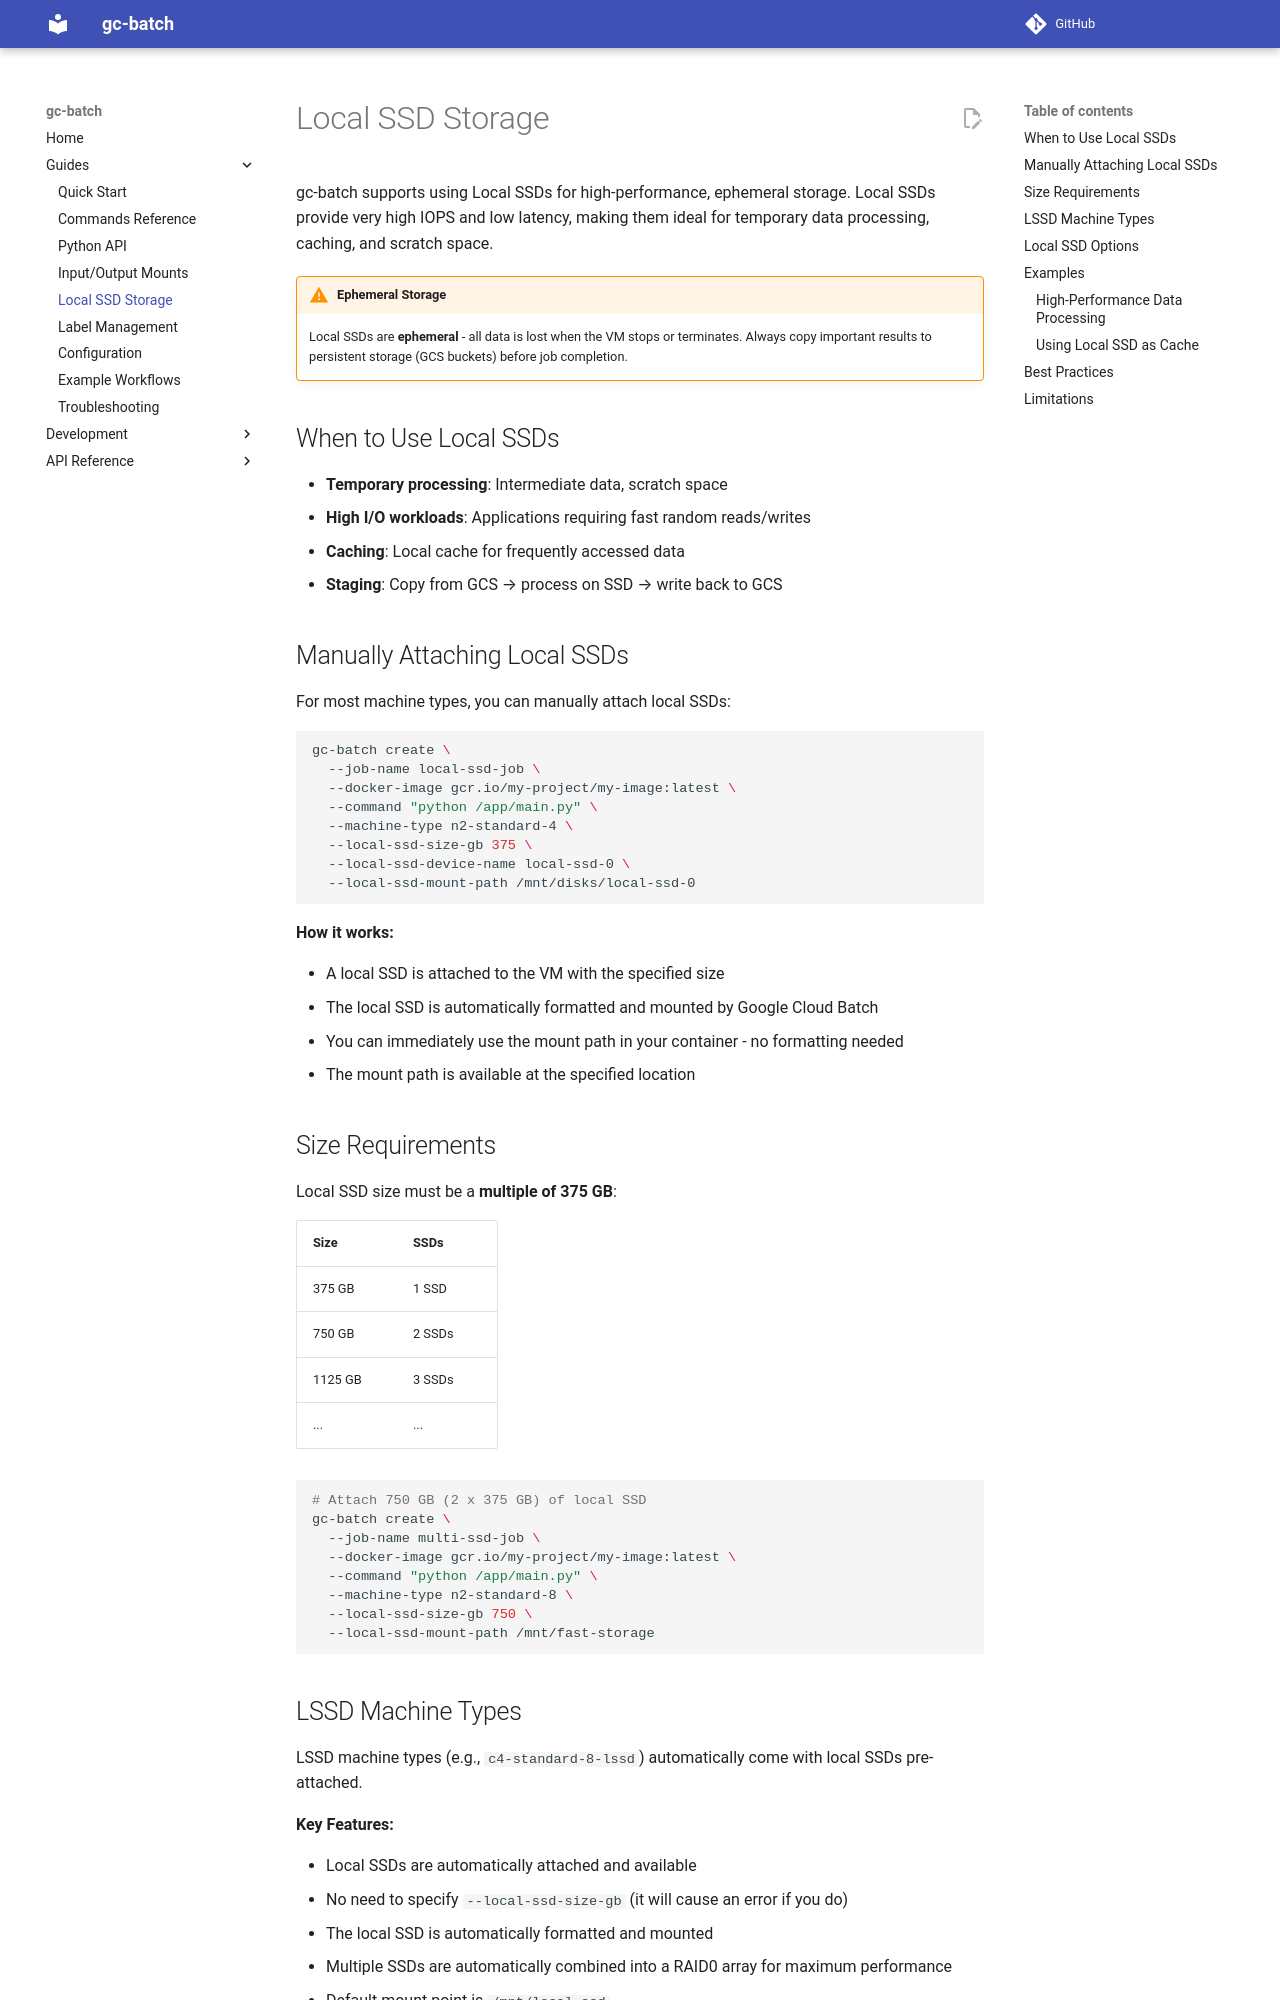

repository: empirico-oss/gc-batch · page: 0.2.0/guides/local-ssd/index.html · generator: mkdocs

# Local SSD Storage

gc-batch supports using Local SSDs for high-performance, ephemeral storage. Local SSDs provide very high IOPS and low latency, making them ideal for temporary data processing, caching, and scratch space.

!!! warning "Ephemeral Storage"
    Local SSDs are **ephemeral** - all data is lost when the VM stops or terminates. Always copy important results to persistent storage (GCS buckets) before job completion.


## When to Use Local SSDs

- **Temporary processing**: Intermediate data, scratch space
- **High I/O workloads**: Applications requiring fast random reads/writes
- **Caching**: Local cache for frequently accessed data
- **Staging**: Copy from GCS → process on SSD → write back to GCS


## Manually Attaching Local SSDs

For most machine types, you can manually attach local SSDs:

```bash
gc-batch create \
  --job-name local-ssd-job \
  --docker-image gcr.io/my-project/my-image:latest \
  --command "python /app/main.py" \
  --machine-type n2-standard-4 \
  --local-ssd-size-gb 375 \
  --local-ssd-device-name local-ssd-0 \
  --local-ssd-mount-path /mnt/disks/local-ssd-0
```

**How it works:**

- A local SSD is attached to the VM with the specified size
- The local SSD is automatically formatted and mounted by Google Cloud Batch
- You can immediately use the mount path in your container - no formatting needed
- The mount path is available at the specified location


## Size Requirements

Local SSD size must be a **multiple of 375 GB**:

| Size | SSDs |
|------|------|
| 375 GB | 1 SSD |
| 750 GB | 2 SSDs |
| 1125 GB | 3 SSDs |
| ... | ... |

```bash
# Attach 750 GB (2 x 375 GB) of local SSD
gc-batch create \
  --job-name multi-ssd-job \
  --docker-image gcr.io/my-project/my-image:latest \
  --command "python /app/main.py" \
  --machine-type n2-standard-8 \
  --local-ssd-size-gb 750 \
  --local-ssd-mount-path /mnt/fast-storage
```
